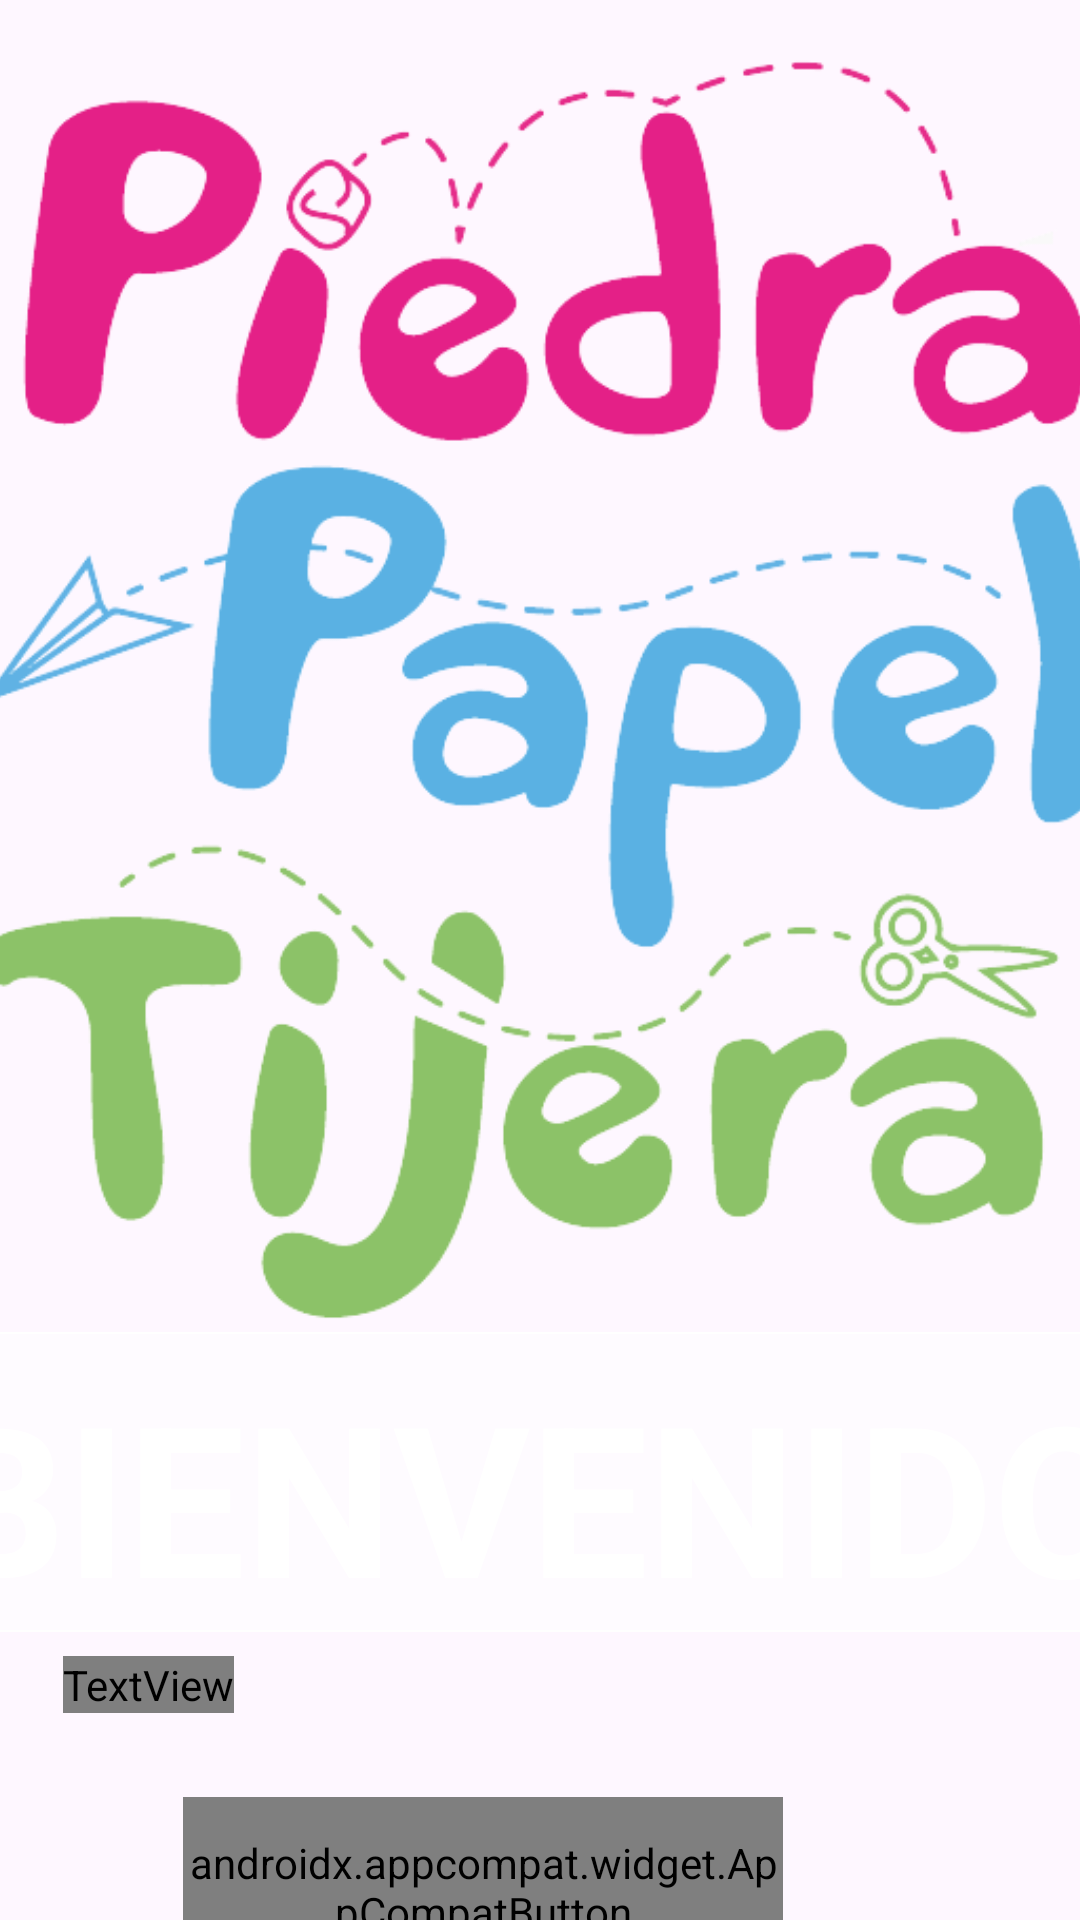

Layout XML and referenced resources for this Android screen:
<!-- AndroidManifest.xml: application theme Theme.PiedraPapelOTijeras -->
<!-- res/layout/activity_main.xml -->
<?xml version="1.0" encoding="utf-8"?>
<androidx.constraintlayout.widget.ConstraintLayout xmlns:android="http://schemas.android.com/apk/res/android"
    xmlns:app="http://schemas.android.com/apk/res-auto"
    xmlns:tools="http://schemas.android.com/tools"
    android:id="@+id/main"
    android:layout_width="match_parent"
    android:layout_height="match_parent"
    android:background="@drawable/fondo2"
    tools:context=".MainActivity">

    <ImageView
        android:id="@+id/imageView2"
        android:layout_width="447dp"
        android:layout_height="426dp"
        android:layout_marginStart="70dp"
        android:layout_marginTop="16dp"
        android:layout_marginEnd="70dp"
        app:layout_constraintEnd_toEndOf="parent"
        app:layout_constraintHorizontal_bias="0.496"
        app:layout_constraintStart_toStartOf="parent"
        app:layout_constraintTop_toTopOf="parent"
        app:srcCompat="@drawable/titulo" />

    <TextView
        android:id="@+id/textView2"
        android:layout_width="wrap_content"
        android:layout_height="wrap_content"
        android:layout_marginStart="52dp"
        android:layout_marginTop="8dp"
        android:fontFamily="@font/bubble_letters"
        android:text="Aceptas\n      el\n  reto?"
        android:textColor="#ffffff"
        android:textSize="70sp"
        android:textStyle="bold"
        app:layout_constraintStart_toStartOf="@+id/textView"
        app:layout_constraintTop_toBottomOf="@+id/textView" />

    <androidx.appcompat.widget.AppCompatButton
        android:id="@+id/startButton"
        style="@android:style/Widget.Button"
        android:layout_width="200dp"
        android:layout_height="60dp"
        android:layout_marginStart="40dp"
        android:layout_marginTop="28dp"
        android:background="@drawable/button_intro_background"
        android:fontFamily="@font/bubble_letters"
        android:text="EMPEZAR"
        android:textColor="#ffffff"
        android:textSize="45sp"
        app:layout_constraintStart_toStartOf="@+id/textView2"
        app:layout_constraintTop_toBottomOf="@+id/textView2" />

    <TextView
        android:id="@+id/textView"
        android:layout_width="420dp"
        android:layout_height="100dp"
        android:layout_marginTop="2dp"
        android:background="@drawable/rec_2"
        android:padding="8dp"
        android:text="BIENVENIDO"
        android:textColor="#ffffff"
        android:textSize="70sp"
        android:textStyle="bold"
        app:layout_constraintEnd_toEndOf="parent"
        app:layout_constraintHorizontal_bias="0.521"
        app:layout_constraintStart_toStartOf="parent"
        app:layout_constraintTop_toBottomOf="@+id/imageView2" />

</androidx.constraintlayout.widget.ConstraintLayout>
<!-- resources referenced by this layout -->
<resources>
  <!-- drawable button_intro_background (drawable) -->
  <?xml version="1.0" encoding="utf-8"?>
  <selector xmlns:android="http://schemas.android.com/apk/res/android">
  <item>
      <shape> android:shape="rectangle">
          <corners android:radius="10dp"/>
          <gradient android:startColor="#000000" android:endColor="#5BB1E3"/>
          <stroke android:width="@dimen/cardview_compat_inset_shadow"/>
  
      </shape>
  </item>
  </selector>
  <!-- drawable rec_2 (drawable) -->
  <?xml version="1.0" encoding="utf-8"?>
  <selector xmlns:android="http://schemas.android.com/apk/res/android">
      <item>
          <shape> android:shape="rectangle">
              <solid android:color="#80ffffff"/>
              <corners android:radius="20dp"/>
              <stroke android:color="#ffffff" android:width="0.5dp"/>
  
          </shape>
      </item>
  </selector>
  <!-- drawable titulo: png bitmap (drawable-xxxhdpi-v4, 47606 bytes) -->
  <style name="Theme.PiedraPapelOTijeras" parent="Base.Theme.PiedraPapelOTijeras" />
  <style name="Base.Theme.PiedraPapelOTijeras" parent="Theme.Material3.DayNight.NoActionBar">
          
          
      </style>
</resources>
